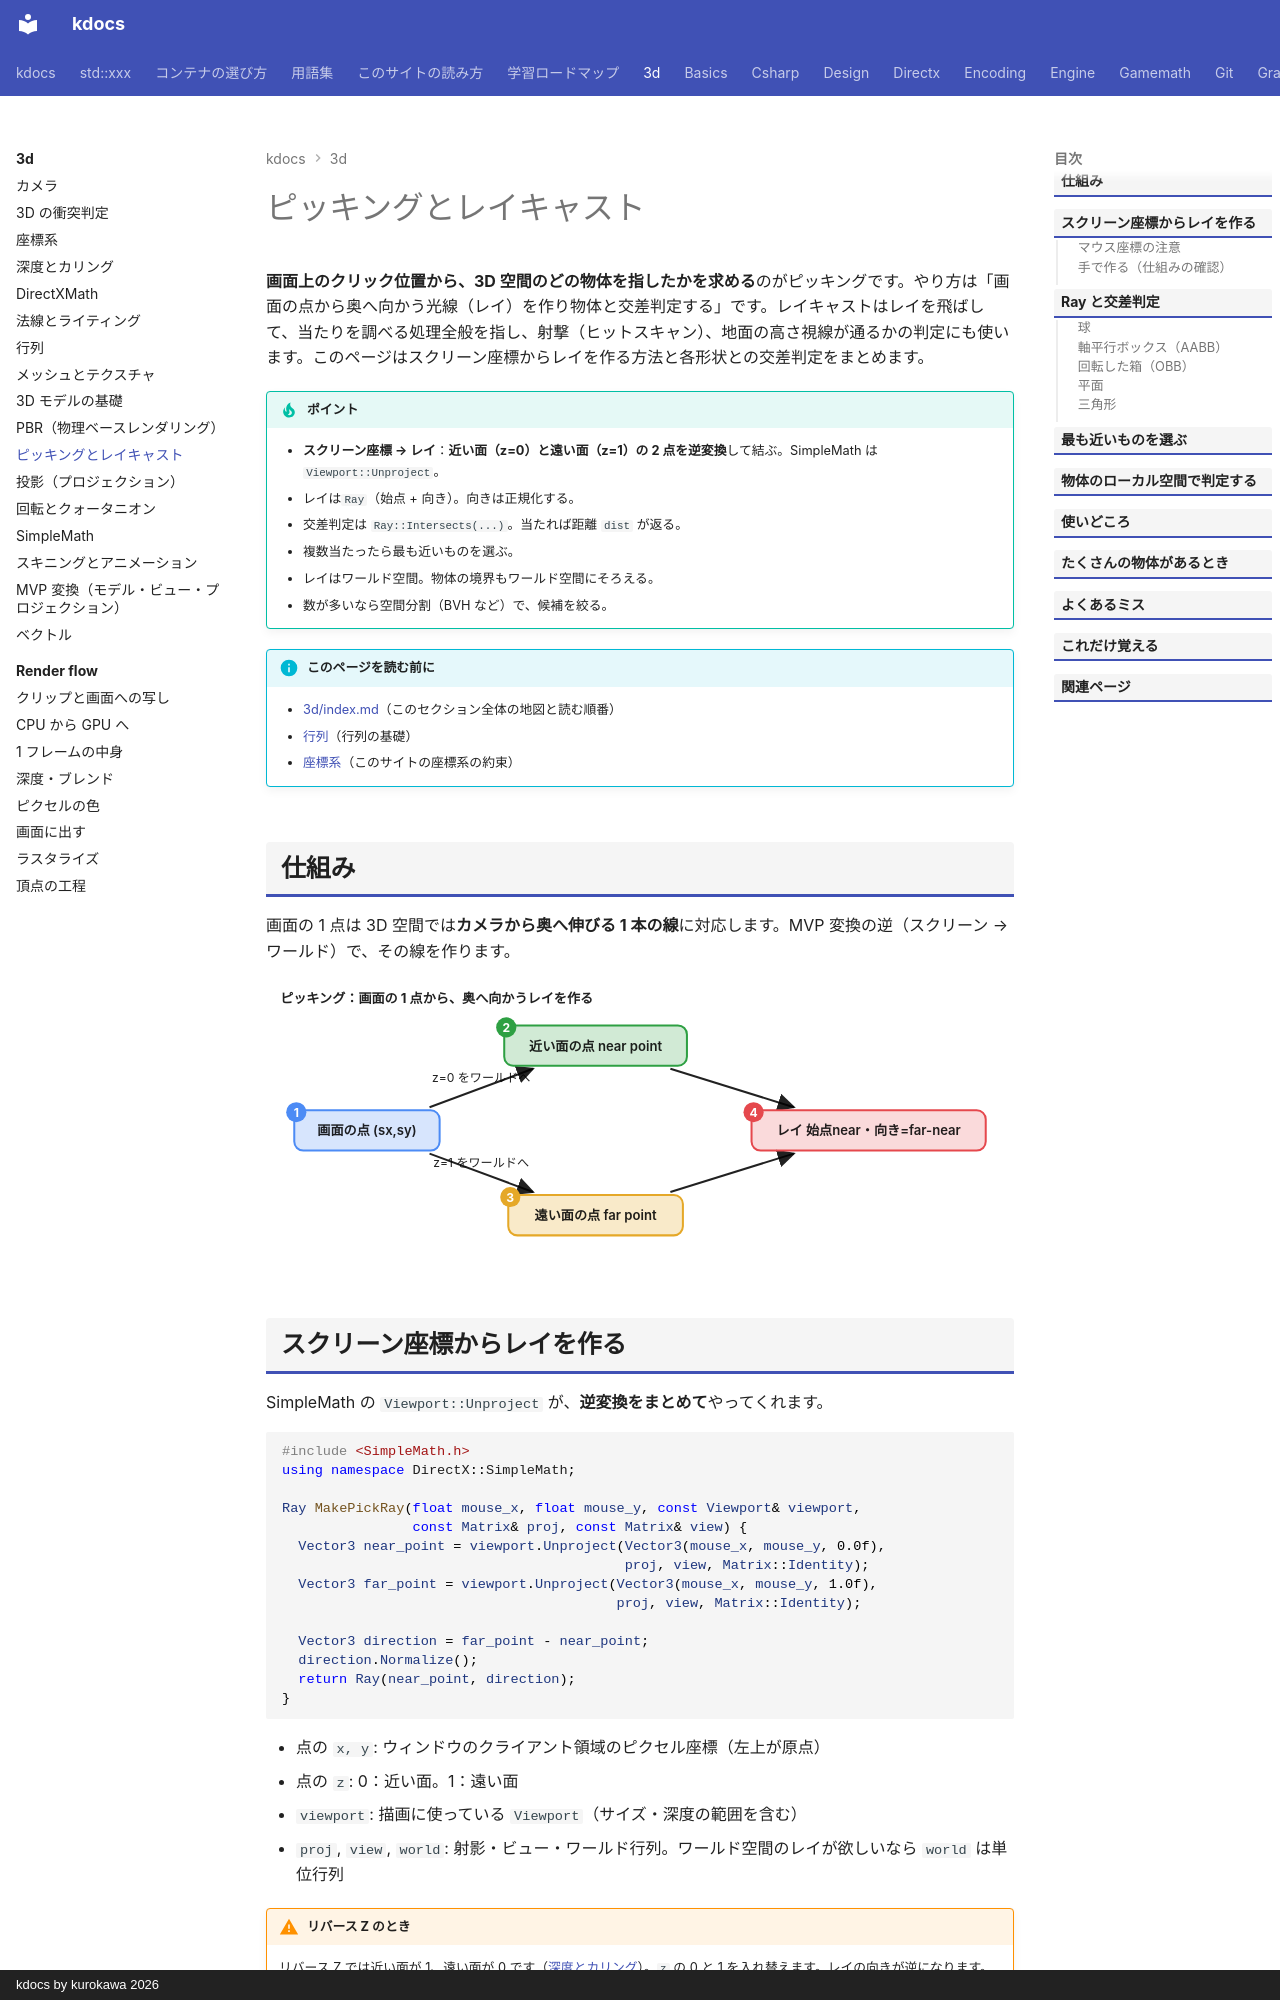

repository: qwzxdf/kdocs · page: 3d/picking-raycast/index.html · generator: mkdocs · copyright: kdocs by kurokawa 2026

---
title: ピッキングとレイキャスト
tags:
  - 3Dゲーム
---

# ピッキングとレイキャスト

**画面上のクリック位置から、3D 空間のどの物体を指したかを求める**のがピッキングです。やり方は「画面の点から奥へ向かう光線（レイ）を作り物体と交差判定する」です。レイキャストはレイを飛ばして、当たりを調べる処理全般を指し、射撃（ヒットスキャン）、地面の高さ視線が通るかの判定にも使います。このページはスクリーン座標からレイを作る方法と各形状との交差判定をまとめます。

!!! tip "ポイント"
    - <strong>スクリーン座標 → レイ</strong>：<strong>近い面（z=0）と遠い面（z=1）の 2 点を逆変換</strong>して結ぶ。SimpleMath は `Viewport::Unproject`。
    - レイは`Ray`（始点 + 向き）。向きは正規化する。
    - 交差判定は `Ray::Intersects(...)`。当たれば距離 `dist` が返る。
    - 複数当たったら最も近いものを選ぶ。
    - レイはワールド空間。物体の境界もワールド空間にそろえる。
    - 数が多いなら空間分割（BVH など）で、候補を絞る。

!!! info "このページを読む前に"
    - [3d/index.md](index.md)（このセクション全体の地図と読む順番）
    - [行列](../gamemath/matrices.md)（行列の基礎）
    - [座標系](../gamemath/coordinate-systems.md)（このサイトの座標系の約束）

## 仕組み

画面の 1 点は 3D 空間では**カメラから奥へ伸びる 1 本の線**に対応します。MVP 変換の逆（スクリーン → ワールド）で、その線を作ります。

<svg class="fig flow" viewBox="0 0 741 280" role="img" aria-label="ピッキング：画面の 1 点から、奥へ向かうレイを作る"><defs><marker id="fl56895" markerWidth="9" markerHeight="9" refX="8" refY="4.5" orient="auto"><path d="M0,0 L9,4.5 L0,9 z" fill="currentColor"/></marker></defs><text x="14" y="22" class="fig-title">ピッキング：画面の 1 点から、奥へ向かうレイを作る</text><line x1="162.0" y1="125.0" x2="264.5" y2="87.0" stroke="currentColor" stroke-width="2" marker-end="url(#fl56895)"/><text x="213.2" y="100.0" text-anchor="middle" style="font-size:12px">z=0 をワールドへ</text><line x1="162.0" y1="171.0" x2="264.5" y2="209.0" stroke="currentColor" stroke-width="2" marker-end="url(#fl56895)"/><text x="213.2" y="184.0" text-anchor="middle" style="font-size:12px">z=1 をワールドへ</text><line x1="400.6" y1="87.0" x2="522.9" y2="125.0" stroke="currentColor" stroke-width="2" marker-end="url(#fl56895)"/><line x1="400.6" y1="209.0" x2="522.9" y2="171.0" stroke="currentColor" stroke-width="2" marker-end="url(#fl56895)"/><rect x="28.0" y="128.0" width="144" height="40" rx="9" fill="rgba(76,139,245,0.22)" stroke="#4c8bf5" stroke-width="2"/><text x="100.0" y="148.0" text-anchor="middle" dominant-baseline="central" style="font-weight:600">画面の点 (sx,sy)</text><circle cx="30.0" cy="130.0" r="10" fill="#4c8bf5"/><text x="30.0" y="130.0" text-anchor="middle" dominant-baseline="central" style="fill:#fff;font-size:12px;font-weight:700">1</text><rect x="236.0" y="44.0" width="181" height="40" rx="9" fill="rgba(46,160,67,0.22)" stroke="#2ea043" stroke-width="2"/><text x="326.5" y="64.0" text-anchor="middle" dominant-baseline="central" style="font-weight:600">近い面の点 near point</text><circle cx="238.0" cy="46.0" r="10" fill="#2ea043"/><text x="238.0" y="46.0" text-anchor="middle" dominant-baseline="central" style="fill:#fff;font-size:12px;font-weight:700">2</text><rect x="240.0" y="212.0" width="173" height="40" rx="9" fill="rgba(229,170,40,0.25)" stroke="#e5a828" stroke-width="2"/><text x="326.5" y="232.0" text-anchor="middle" dominant-baseline="central" style="font-weight:600">遠い面の点 far point</text><circle cx="242.0" cy="214.0" r="10" fill="#e5a828"/><text x="242.0" y="214.0" text-anchor="middle" dominant-baseline="central" style="fill:#fff;font-size:12px;font-weight:700">3</text><rect x="481.0" y="128.0" width="232" height="40" rx="9" fill="rgba(229,72,77,0.20)" stroke="#e5484d" stroke-width="2"/><text x="597.0" y="148.0" text-anchor="middle" dominant-baseline="central" style="font-weight:600">レイ 始点near・向き=far-near</text><circle cx="483.0" cy="130.0" r="10" fill="#e5484d"/><text x="483.0" y="130.0" text-anchor="middle" dominant-baseline="central" style="fill:#fff;font-size:12px;font-weight:700">4</text></svg>
